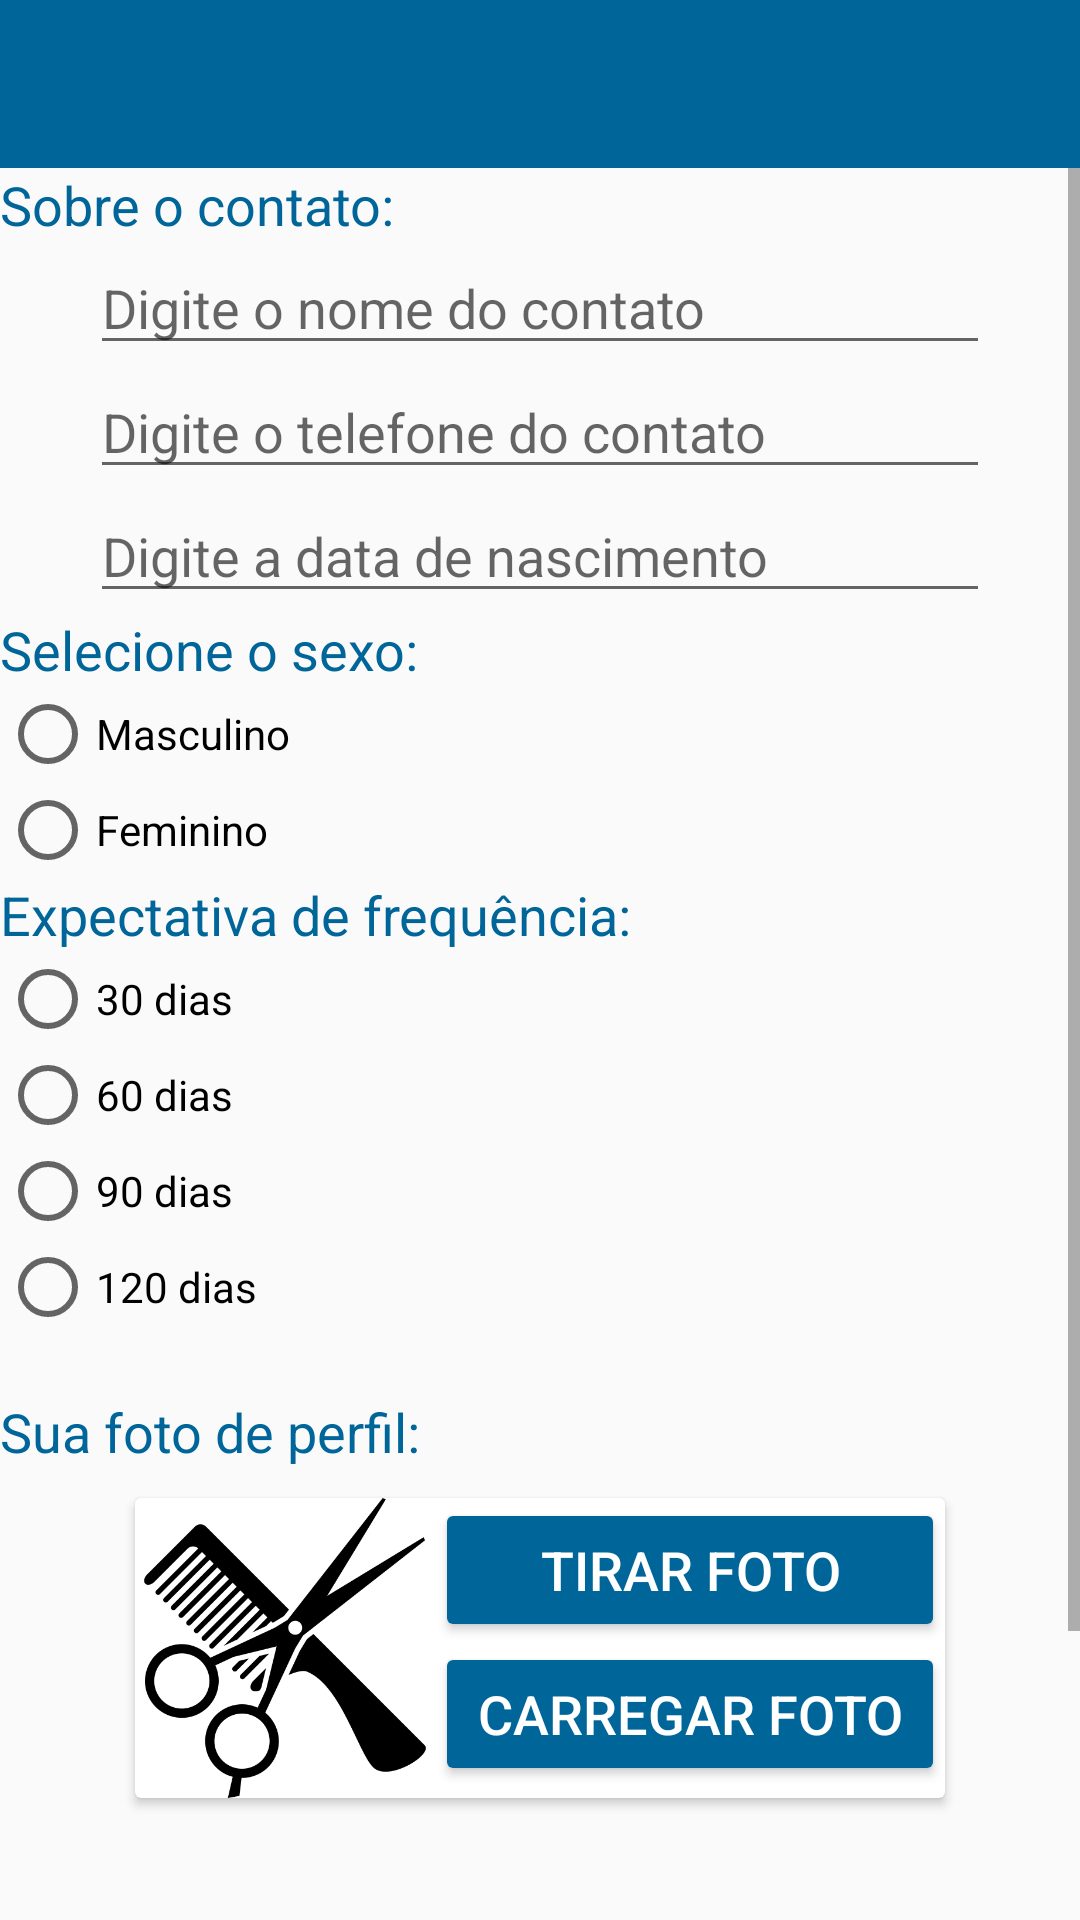

Reconstruct the res/layout file that produces this screen, plus the resources it refers to.
<!-- AndroidManifest.xml: application theme AppTheme -->
<!-- res/layout/activity_cadastro_contato.xml -->
<?xml version="1.0" encoding="utf-8"?>
<android.support.v4.widget.DrawerLayout xmlns:android="http://schemas.android.com/apk/res/android"
    xmlns:app="http://schemas.android.com/apk/res-auto"
    xmlns:tools="http://schemas.android.com/tools"
    android:layout_width="match_parent"
    android:layout_height="match_parent"
    tools:context=".ui.CadastroContato"
    android:id="@+id/drawer_layout"
    android:orientation="vertical">

    <LinearLayout
        android:layout_width="match_parent"
        android:layout_height="match_parent"
        android:orientation="vertical">


        <android.support.v7.widget.Toolbar
            android:layout_width="match_parent"
            android:layout_height="?attr/actionBarSize"
            android:background="@color/colorPrimary"
            android:theme="@style/Widget.AppCompat.ActionBar"
            app:titleTextColor="#ffffff"
            android:id="@+id/toolbar"></android.support.v7.widget.Toolbar>

        <ScrollView
            android:layout_width="match_parent"
            android:layout_height="wrap_content">
            <RelativeLayout
                android:layout_width="match_parent"
                android:layout_height="match_parent">

                <TextView
                    android:id="@+id/centralizador"
                    android:layout_width="50dp"
                    android:layout_height="0dp"
                    android:layout_centerHorizontal="true"

                    />

                <TextView
                    android:id="@+id/labelSobreContato"
                    android:layout_width="wrap_content"
                    android:layout_height="wrap_content"
                    android:hint="Sobre o contato:"
                    android:textSize="18dp"
                    android:textColorHint="@color/colorPrimary"
                    android:layout_below="@+id/centralizador"/>

                <EditText
                    android:id="@+id/campoNomeContato"
                    android:layout_width="300dp"
                    android:layout_height="wrap_content"
                    android:layout_centerHorizontal="true"
                    android:hint="Digite o nome do contato"
                    android:textSize="18dp"
                    android:layout_below="@id/labelSobreContato"
                    />

                <EditText
                    android:id="@+id/campoTelefoneContato"
                    android:layout_width="300dp"
                    android:layout_height="wrap_content"
                    android:layout_centerHorizontal="true"
                    android:hint="Digite o telefone do contato"
                    android:textSize="18dp"
                    android:layout_below="@id/campoNomeContato"
                    />
                <EditText
                    android:id="@+id/campoDataNascContato"
                    android:layout_width="300dp"
                    android:layout_height="wrap_content"
                    android:layout_centerHorizontal="true"
                    android:hint="Digite a data de nascimento"
                    android:textSize="18dp"
                    android:layout_below="@id/campoTelefoneContato"
                    />



                <TextView
                    android:id="@+id/labelSexoContato"
                    android:layout_width="220dp"
                    android:layout_height="wrap_content"
                    android:hint="Selecione o sexo:"
                    android:textSize="18dp"
                    android:textColorHint="@color/colorPrimary"
                    android:layout_below="@+id/campoDataNascContato"/>

                <RadioGroup xmlns:android="http://schemas.android.com/apk/res/android"
                    android:layout_width="match_parent"
                    android:layout_height="wrap_content"
                    android:orientation="vertical"
                    android:layout_below="@+id/labelSexoContato"
                    android:id="@+id/rbSexoContato"
                    >

                    <RadioButton android:id="@+id/radio_masculino"
                        android:layout_width="wrap_content"
                        android:layout_height="wrap_content"
                        android:text="Masculino"
                        />
                    <RadioButton android:id="@+id/radio_feminino"
                        android:layout_width="wrap_content"
                        android:layout_height="wrap_content"
                        android:text="Feminino"
                        />

                </RadioGroup>

                <TextView
                    android:id="@+id/labelExpecFreqContato"
                    android:layout_width="220dp"
                    android:layout_height="wrap_content"
                    android:hint="Expectativa de frequência:"
                    android:textSize="18dp"
                    android:textColorHint="@color/colorPrimary"
                    android:layout_below="@+id/rbSexoContato"/>

                <RadioGroup xmlns:android="http://schemas.android.com/apk/res/android"
                    android:layout_width="match_parent"
                    android:layout_height="wrap_content"
                    android:orientation="vertical"
                    android:layout_below="@+id/labelExpecFreqContato"
                    android:id="@+id/rbExpFrequencia"
                    >

                    <RadioButton android:id="@+id/radio_30_dias"
                        android:layout_width="wrap_content"
                        android:layout_height="wrap_content"
                        android:text="30 dias"
                        />
                    <RadioButton android:id="@+id/radio_60_dias"
                        android:layout_width="wrap_content"
                        android:layout_height="wrap_content"
                        android:text="60 dias"
                        />
                    <RadioButton android:id="@+id/radio_90_dias"
                        android:layout_width="wrap_content"
                        android:layout_height="wrap_content"
                        android:text="90 dias"
                        />
                    <RadioButton android:id="@+id/radio_120_dias"
                        android:layout_width="wrap_content"
                        android:layout_height="wrap_content"
                        android:text="120 dias"
                        />


                </RadioGroup>

                <TextView
                    android:id="@+id/espacoVazio1"
                    android:layout_width="20dp"
                    android:layout_height="20dp"
                    android:layout_centerHorizontal="true"
                    android:layout_below="@id/rbExpFrequencia"
                    />

                <TextView
                    android:id="@+id/labelSobreFoto"
                    android:layout_width="wrap_content"
                    android:layout_height="wrap_content"
                    android:hint="Sua foto de perfil:"
                    android:textSize="18dp"
                    android:textColorHint="@color/colorPrimary"
                    android:layout_below="@+id/espacoVazio1"/>

                <android.support.v7.widget.CardView
                    android:layout_width="270dp"
                    android:layout_height="wrap_content"
                    android:layout_margin="10dp"
                    android:id="@+id/card_foto"
                    android:layout_centerHorizontal="true"
                    android:layout_below="@id/labelSobreFoto">

                    <LinearLayout
                        android:layout_width="match_parent"
                        android:layout_height="match_parent"
                        android:gravity="center"
                        android:orientation="horizontal">

                        <ImageView
                            android:id="@+id/fotoContato"
                            android:layout_width="100dp"
                            android:layout_height="100dp"
                            android:layout_centerHorizontal="true"
                            android:src="@drawable/saloon" />

                        <LinearLayout
                            android:orientation="vertical"
                            android:layout_width="fill_parent"
                            android:layout_height="fill_parent"
                            >

                            <Button
                                android:id="@+id/botaoTirarFoto"
                                android:layout_width="170dp"
                                android:layout_height="wrap_content"
                                android:text="Tirar foto"
                                android:textSize="18dp"
                                android:theme="@style/AppTheme.Button"/>

                            <Button
                                android:id="@+id/botaoCarregarFoto"
                                android:layout_width="170dp"
                                android:layout_height="wrap_content"
                                android:text="Carregar foto"
                                android:textSize="18dp"
                                android:layout_below="@id/botaoTirarFoto"
                                android:theme="@style/AppTheme.Button"/>
                        </LinearLayout>

                    </LinearLayout>



                </android.support.v7.widget.CardView>

                <TextView
                    android:id="@+id/espacoVazio2"
                    android:layout_width="50dp"
                    android:layout_height="50dp"
                    android:layout_centerHorizontal="true"
                    android:layout_below="@id/card_foto"
                    />

                <Button
                    android:id="@+id/botaoCadastrarContato"
                    android:layout_width="270dp"
                    android:layout_height="wrap_content"
                    android:text="Salvar contato"
                    android:textSize="18dp"
                    android:layout_below="@+id/espacoVazio2"
                    android:layout_centerHorizontal="true"
                    android:theme="@style/AppTheme.Button"/>
                <Button
                    android:id="@+id/botaoCancelarContato"
                    android:layout_width="270dp"
                    android:layout_height="wrap_content"
                    android:text="Excluir contato"
                    android:textSize="18dp"
                    android:layout_below="@+id/botaoCadastrarContato"
                    android:layout_centerHorizontal="true"
                    android:theme="@style/AppTheme.Button"/>






            </RelativeLayout>
        </ScrollView>

    </LinearLayout>

    <android.support.design.widget.NavigationView
        android:layout_width="wrap_content"
        android:layout_height="match_parent"
        android:layout_gravity="start"
        android:id="@+id/navigation_view"
        app:menu="@menu/menu_lateral"
        app:headerLayout="@layout/drawer_header">
    </android.support.design.widget.NavigationView>

</android.support.v4.widget.DrawerLayout>
<!-- res/layout/drawer_header.xml (included above) -->
<?xml version="1.0" encoding="utf-8"?>
<LinearLayout xmlns:android="http://schemas.android.com/apk/res/android"
    android:orientation="vertical"
    android:layout_width="match_parent"
    android:layout_height="0dp"
    android:background="#DC143C"

    >

</LinearLayout>
<!-- resources referenced by this layout -->
<resources>
  <color name="colorPrimary">#006699</color>
  <!-- drawable saloon: png bitmap (drawable, 16111 bytes) -->
  <style name="AppTheme.Button" parent="Widget.AppCompat.Button.Borderless.Colored">
          <item name="colorButtonNormal">@color/colorPrimary</item>
          <item name="android:textColor">#FFFFFF</item>
      </style>
  <style name="AppTheme" parent="Theme.AppCompat.Light.NoActionBar">
          
          <item name="colorPrimary">@color/colorPrimary</item>
          <item name="colorPrimaryDark">@color/colorPrimaryDark</item>
          <item name="colorAccent">@color/colorAccent</item>
          <item name="android:statusBarColor">#204060</item>
  
      </style>
  <color name="colorPrimaryDark">#ffffff</color>
  <color name="colorAccent">#D81B60</color>
</resources>
